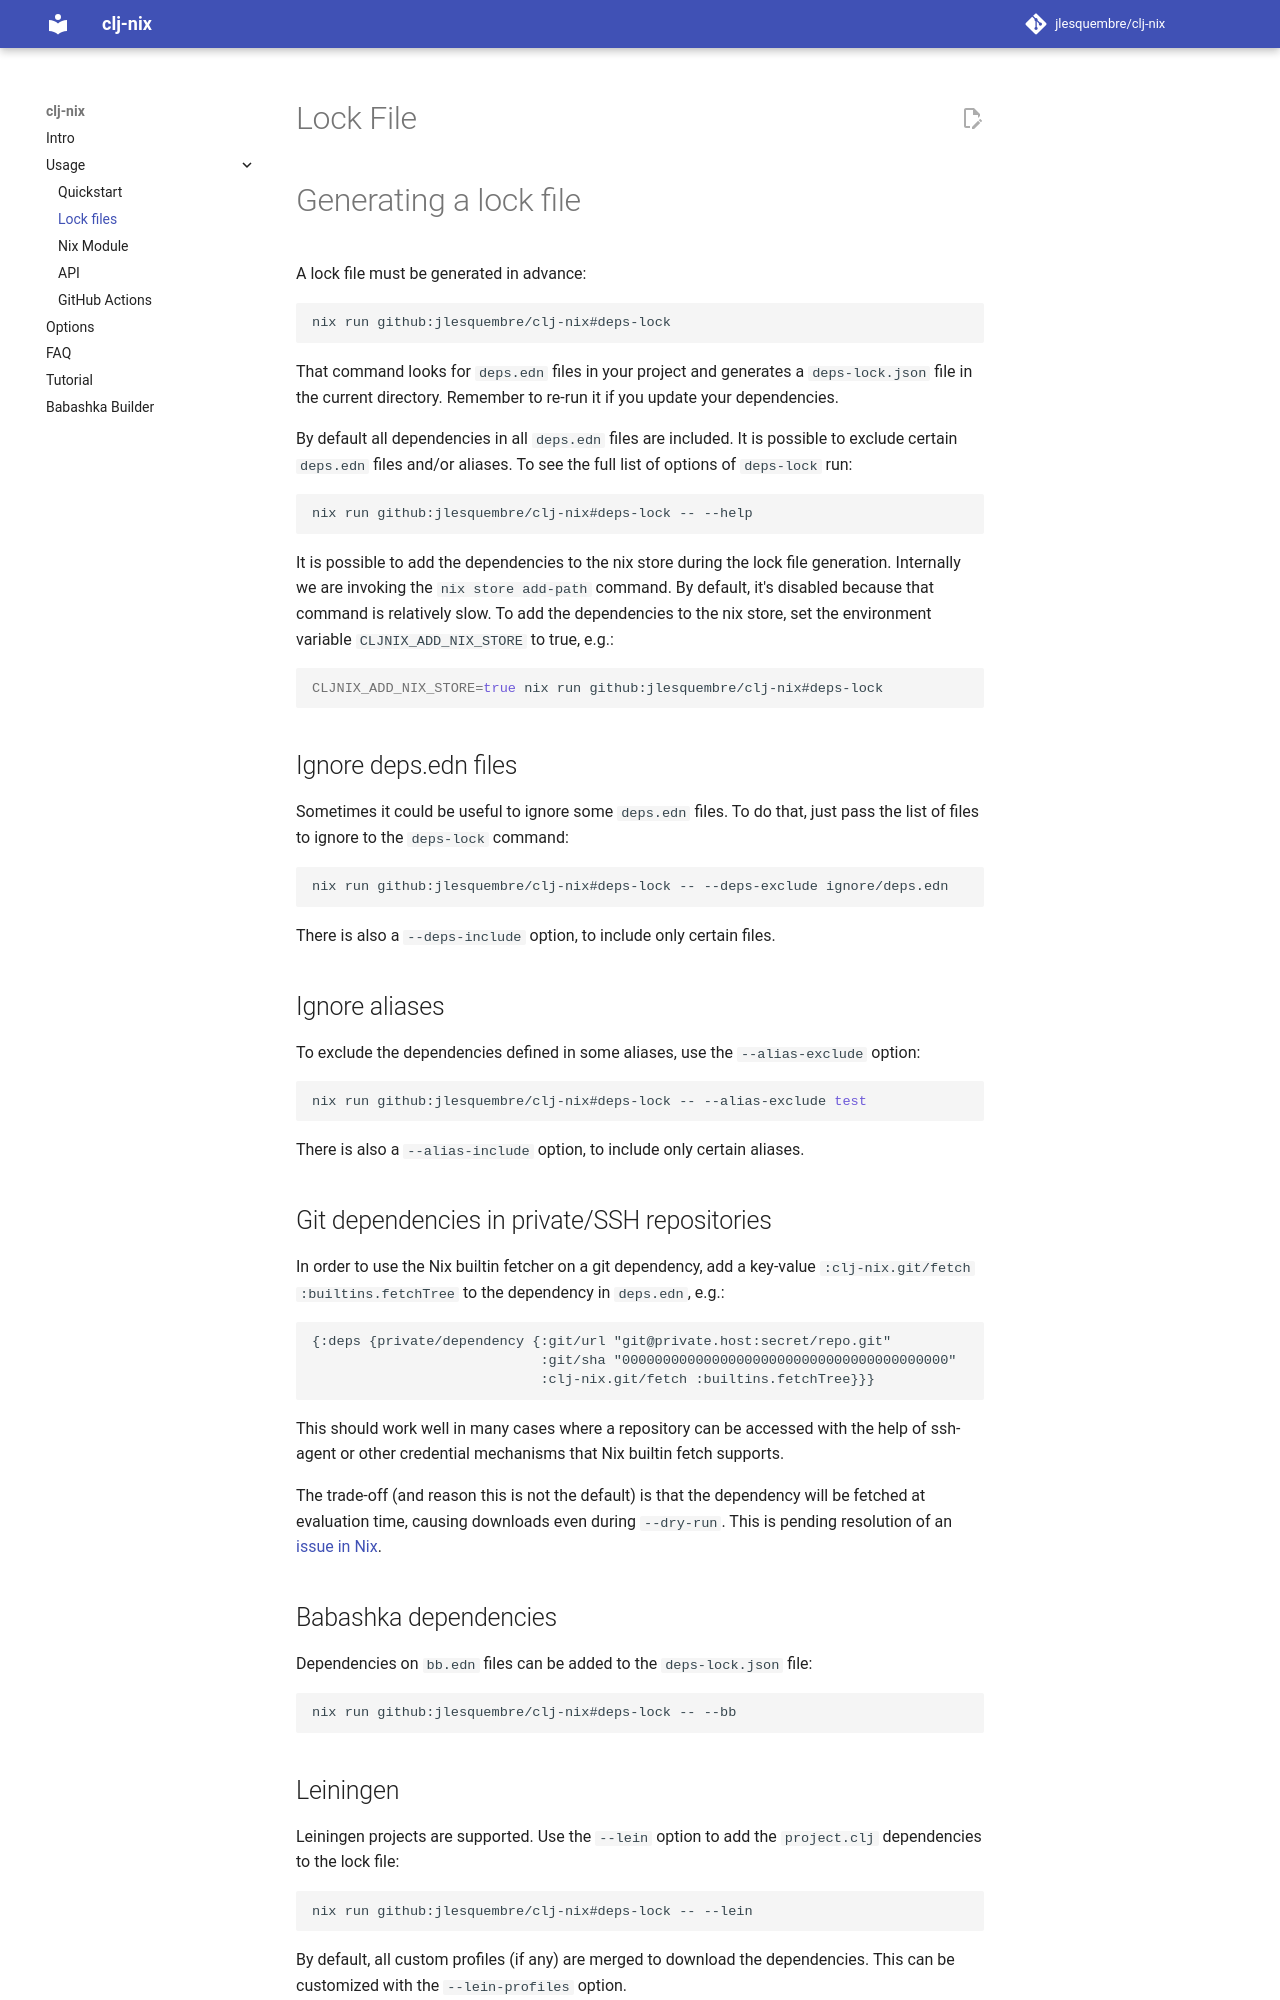

repository: jlesquembre/clj-nix · page: lock-file/index.html · generator: mkdocs

# Lock File

# Generating a lock file

A lock file must be generated in advance:

```bash
nix run github:jlesquembre/clj-nix#deps-lock
```

That command looks for `deps.edn` files in your project and generates a
`deps-lock.json` file in the current directory. Remember to re-run it if you
update your dependencies.

By default all dependencies in all `deps.edn` files are included. It is possible
to exclude certain `deps.edn` files and/or aliases. To see the full list of
options of `deps-lock` run:

```bash
nix run github:jlesquembre/clj-nix#deps-lock -- --help
```

It is possible to add the dependencies to the nix store during the lock file
generation. Internally we are invoking the `nix store add-path` command. By
default, it's disabled because that command is relatively slow. To add the
dependencies to the nix store, set the environment variable
`CLJNIX_ADD_NIX_STORE` to true, e.g.:

```bash
CLJNIX_ADD_NIX_STORE=true nix run github:jlesquembre/clj-nix#deps-lock
```

## Ignore deps.edn files

Sometimes it could be useful to ignore some `deps.edn` files. To do that, just
pass the list of files to ignore to the `deps-lock` command:

```bash
nix run github:jlesquembre/clj-nix#deps-lock -- --deps-exclude ignore/deps.edn
```

There is also a `--deps-include` option, to include only certain files.

## Ignore aliases

To exclude the dependencies defined in some aliases, use the `--alias-exclude`
option:

```bash
nix run github:jlesquembre/clj-nix#deps-lock -- --alias-exclude test
```

There is also a `--alias-include` option, to include only certain aliases.

## Git dependencies in private/SSH repositories

In order to use the Nix builtin fetcher on a git dependency, add a key-value
`:clj-nix.git/fetch :builtins.fetchTree` to the dependency in `deps.edn`, e.g.:

```edn
{:deps {private/dependency {:git/url "git@private.host:secret/repo.git"
                            :git/sha "0000000000000000000000000000000000000000"
                            :clj-nix.git/fetch :builtins.fetchTree}}}
```

This should work well in many cases where a repository can be accessed
with the help of ssh-agent or other credential mechanisms that Nix
builtin fetch supports.

The trade-off (and reason this is not the default) is that the
dependency will be fetched at evaluation time, causing downloads even
during `--dry-run`. This is pending resolution of an [issue in Nix](https://github.com/NixOS/nix/issues/9077).

## Babashka dependencies

Dependencies on `bb.edn` files can be added to the `deps-lock.json` file:

```bash
nix run github:jlesquembre/clj-nix#deps-lock -- --bb
```
